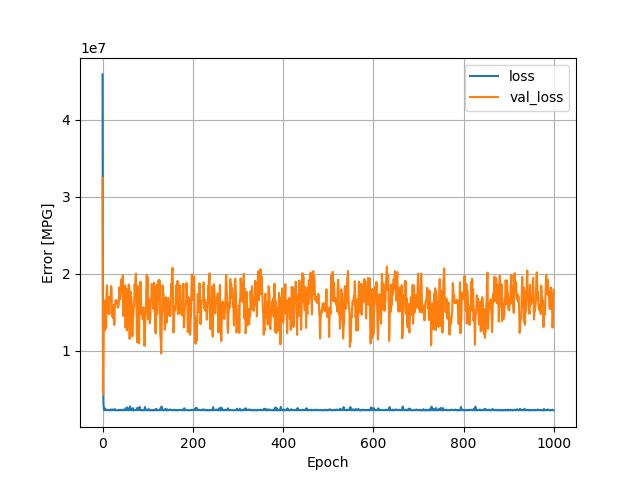

The file beside this chart, header and first rows:
, loss, val_loss, epoch
0, 45916592, 32437904, 0
1, 10497031, 4231131, 1
2, 3140982, 7962123, 2
3, 2491652, 15055139, 3
4, 2255411, 15909205, 4
5, 2311591, 12649417, 5
6, 2459140, 16530780, 6
7, 2330553, 16196013, 7
8, 2289714, 12937538, 8
9, 2257179, 17443694, 9
10, 2249467, 18503416, 10
11, 2254799, 14931593, 11
12, 2312138, 15526934, 12
13, 2272552, 16986982, 13
14, 2239632, 15760759, 14
15, 2275944, 14718970, 15
16, 2275925, 16944172, 16
17, 2236849, 16650644, 17
18, 2351626, 16603610, 18
19, 2249190, 18381472, 19
20, 2291614, 17957314, 20
21, 2249652, 14476986, 21
22, 2341781, 15563289, 22
23, 2292808, 14221815, 23
24, 2285328, 14785028, 24
25, 2291730, 15934839, 25
26, 2239864, 13327800, 26
27, 2401309, 15372483, 27
28, 2270393, 16024176, 28
29, 2274390, 16571903, 29
30, 2250309, 16067994, 30
31, 2228058, 16479330, 31
32, 2246998, 16379426, 32
33, 2242014, 16503417, 33
34, 2233344, 15598960, 34
35, 2241960, 15652835, 35
36, 2302722, 16261336, 36
37, 2247818, 18227490, 37
38, 2249628, 16931168, 38
39, 2324545, 16641647, 39
40, 2255866, 17223408, 40
41, 2245737, 18744324, 41
42, 2283000, 19285500, 42
43, 2253080, 18221022, 43
44, 2300603, 17776632, 44
45, 2240614, 19793352, 45
46, 2288684, 14500471, 46
47, 2356918, 15093922, 47
48, 2280142, 18405832, 48
49, 2255464, 16062330, 49
50, 2262582, 18496202, 50
51, 2244000, 12992052, 51
52, 2533166, 15755275, 52
53, 2266637, 18023686, 53
54, 2312506, 12622847, 54
55, 2620022, 13159353, 55
56, 2279042, 15022603, 56
57, 2247744, 15023748, 57
58, 2278686, 18586046, 58
59, 2258406, 17753578, 59
... 940 more rows
